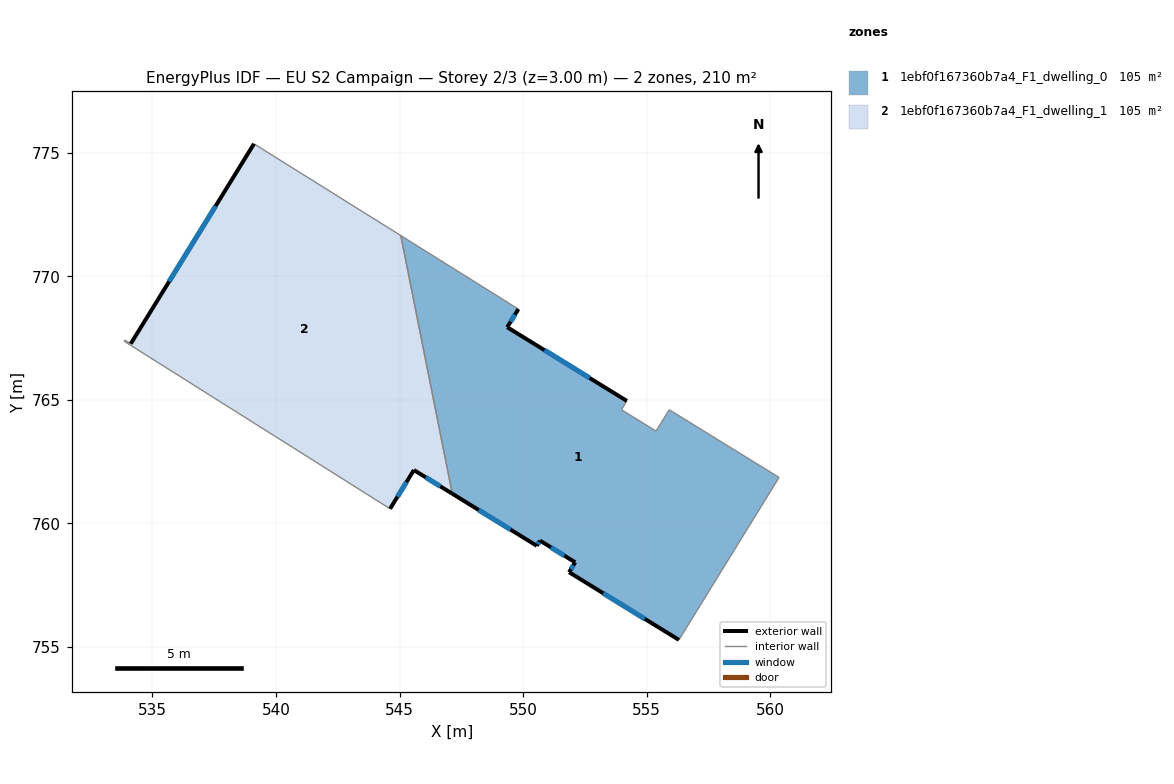
=== STOREY PLAN SPEC (per zone: floor XY polygon, exterior-wall plan segments, windows/doors) ===
zone 1: 1ebf0f167360b7a4_F1_dwelling_0  (105.1 m²)
  floor: (555.91, 764.60) (560.35, 761.86) (556.30, 755.29) (551.86, 758.03) (552.11, 758.42) (550.68, 759.30) (550.55, 759.09) (547.14, 761.20) (545.05, 771.64) (549.81, 768.67) (549.36, 767.94) (554.20, 764.96) (553.98, 764.60) (555.38, 763.74)
  exterior wall: (551.86, 758.03) – (556.30, 755.29)  [5.2 m]
    window: (553.24, 757.17) – (554.92, 756.14)  [2.2 m²]
  exterior wall: (552.11, 758.42) – (551.86, 758.03)  [0.5 m]
    window: (552.03, 758.30) – (551.94, 758.15)  [0.2 m²]
  exterior wall: (550.68, 759.30) – (552.11, 758.42)  [1.7 m]
    window: (551.13, 759.03) – (551.66, 758.70)  [0.7 m²]
  exterior wall: (550.55, 759.09) – (550.68, 759.30)  [0.2 m]
    window: (550.59, 759.16) – (550.64, 759.24)  [0.1 m²]
  exterior wall: (547.14, 761.20) – (550.55, 759.09)  [4.0 m]
    window: (548.20, 760.54) – (549.49, 759.75)  [1.7 m²]
  exterior wall: (549.36, 767.94) – (549.81, 768.67)  [0.9 m]
    window: (549.50, 768.17) – (549.67, 768.44)  [0.4 m²]
  exterior wall: (554.20, 764.96) – (549.36, 767.94)  [5.7 m]
    window: (552.69, 765.88) – (550.87, 767.01)  [2.4 m²]
  interior walls: 7
zone 2: 1ebf0f167360b7a4_F1_dwelling_1  (105.1 m²)
  floor: (545.05, 771.64) (547.14, 761.20) (545.58, 762.16) (544.62, 760.59) (533.86, 767.37) (533.89, 767.41) (534.13, 767.27) (539.11, 775.36)
  exterior wall: (545.58, 762.16) – (547.14, 761.20)  [1.8 m]
    window: (546.07, 761.86) – (546.65, 761.50)  [0.8 m²]
  exterior wall: (544.62, 760.59) – (545.58, 762.16)  [1.8 m]
    window: (544.92, 761.08) – (545.28, 761.67)  [0.8 m²]
  exterior wall: (539.11, 775.36) – (534.13, 767.27)  [9.5 m]
    window: (537.56, 772.84) – (535.68, 769.79)  [4.0 m²]
  interior walls: 5

=== DERIVED (storey summary) ===
Building: EU S2 Campaign
Storey: 2 of 3  (floor level z = 3.00 m)
Storey gross floor area: 210.3 m²
Zones on this storey: 2
  - 1ebf0f167360b7a4_F1_dwelling_0: floor 105.1 m²; exterior wall 18.2 m (54.5 m²); 7 window(s) 7.7 m²; WWR 14.2%
  - 1ebf0f167360b7a4_F1_dwelling_1: floor 105.1 m²; exterior wall 13.2 m (39.5 m²); 3 window(s) 5.6 m²; WWR 14.2%
Zone adjacency (shared interzone walls):
  - 1ebf0f167360b7a4_F1_dwelling_0 ↔ 1ebf0f167360b7a4_F1_dwelling_1